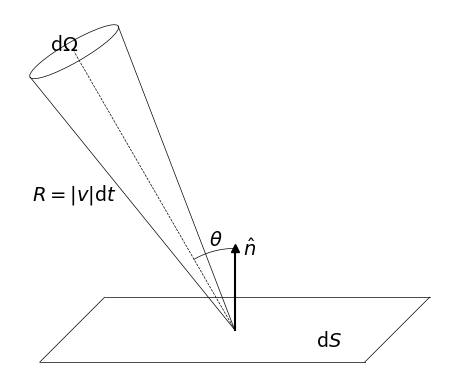

Write the Python code that produced this figure.
import matplotlib.pyplot as plt
from matplotlib.patches import Ellipse
import numpy as np

plt.rcParams['font.size'] = 14
plt.rcParams['mathtext.fontset'] = "dejavusans" # dejavuserif or dejavusans

fig, ax = plt.subplots()
ax.set_aspect("equal")
ax.set_axis_off()

theta = np.pi / 3
dtheta = np.pi / 20
r = 2

# SURFACE
dy = 0.2
x = 1.
dx = 0.2
ax.plot([-x-dx,+x-dx],[-dy,-dy], color="black", linewidth=0.5)
ax.plot([-x+dx,+x+dx],[+dy,+dy], color="black", linewidth=0.5)
ax.plot([-x+dx,-x-dx],[+dy,-dy], color="black", linewidth=0.5)
ax.plot([+x-dx,+x+dx],[-dy,+dy], color="black", linewidth=0.5)
ax.text(0.5, -0.1, "d$S$")

# ARROW
ax.plot([0,0],[0,0.5], color="black")
ax.plot([0],[0.5],'^',color="black")
ax.text(0.05, 0.46, "$\\hat{n}$")

# CONE
x = - r * np.cos(theta + dtheta)
y = + r * np.sin(theta + dtheta)
mx = x
my = y
ax.plot([0,x],[0,y], color="black", linewidth=0.5)
x = - r * np.cos(theta - dtheta)
y = + r * np.sin(theta - dtheta)
mx += x
my += y
ax.plot([0,x],[0,y], color="black", linewidth=0.5)
mx *= 0.5
my *= 0.5
w = 4*  r * np.sin(dtheta/2)
ellipse = Ellipse(xy = (mx,my), width=w, height=w/5, angle=30, fill=False, linewidth=0.5)
ax.add_patch(ellipse)
ax.plot([0,mx],[0,my], "--", color="black", linewidth=0.5)
ax.text(mx - 0.15, my + 0.01, "d$\\Omega$")

# ANGLE
thetas = np.linspace(theta, np.pi/2, 100)
r = 0.5
x = - r * np.cos(thetas)
y = + r * np.sin(thetas)
ax.plot(x,y, color="black", linewidth=0.5)
ax.text(-0.16, 0.52, "$\\theta$")



ax.text(-1.25, 0.8, "$R = |v|$d$t$")


fig.savefig("3-1_cono_superficie.pdf", bbox_inches="tight")
